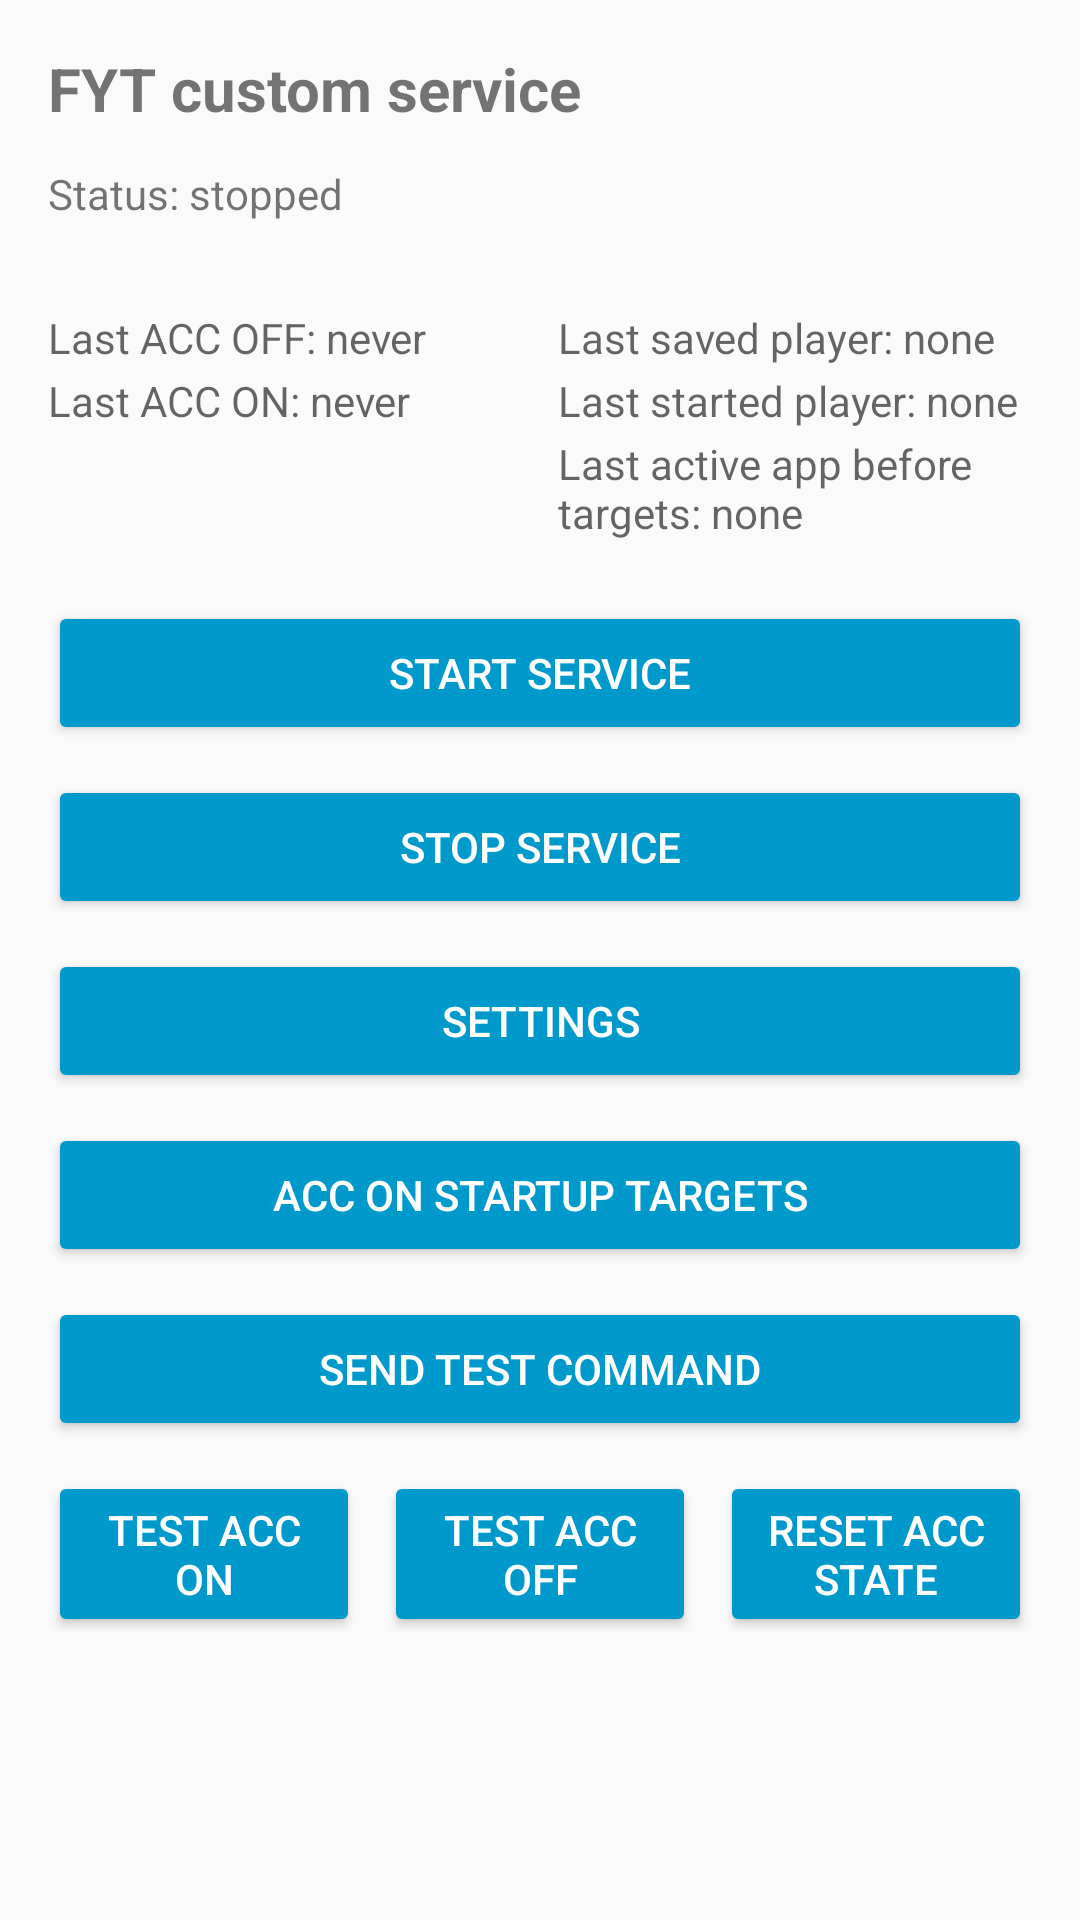

This screen was rendered from an Android layout file. Write that file and the resources it references.
<!-- AndroidManifest.xml: application theme Theme.FytCustomService -->
<!-- res/layout/activity_main.xml -->
<?xml version="1.0" encoding="utf-8"?>
<androidx.constraintlayout.widget.ConstraintLayout
    xmlns:android="http://schemas.android.com/apk/res/android"
    xmlns:app="http://schemas.android.com/apk/res-auto"
    android:layout_width="match_parent"
    android:layout_height="match_parent"
    android:padding="16dp">

    <TextView
        android:id="@+id/titleText"
        android:layout_width="0dp"
        android:layout_height="wrap_content"
        android:text="FYT custom service"
        android:textSize="20sp"
        android:textStyle="bold"
        app:layout_constraintTop_toTopOf="parent"
        app:layout_constraintStart_toStartOf="parent"
        app:layout_constraintEnd_toEndOf="parent" />

    <TextView
        android:id="@+id/statusText"
        android:layout_width="0dp"
        android:layout_height="wrap_content"
        android:layout_marginTop="12dp"
        android:text="@string/status_stopped"
        app:layout_constraintTop_toBottomOf="@id/titleText"
        app:layout_constraintStart_toStartOf="parent"
        app:layout_constraintEnd_toEndOf="parent" />

    <TextView
        android:id="@+id/logPathText"
        android:layout_width="0dp"
        android:layout_height="wrap_content"
        android:layout_marginTop="4dp"
        android:textColor="?android:textColorSecondary"
        app:layout_constraintTop_toBottomOf="@id/statusText"
        app:layout_constraintStart_toStartOf="parent"
        app:layout_constraintEnd_toEndOf="parent" />

    <LinearLayout
        android:id="@+id/infoGrid"
        android:layout_width="0dp"
        android:layout_height="wrap_content"
        android:layout_marginTop="6dp"
        android:orientation="horizontal"
        app:layout_constraintTop_toBottomOf="@id/logPathText"
        app:layout_constraintStart_toStartOf="parent"
        app:layout_constraintEnd_toEndOf="parent">

        <LinearLayout
            android:layout_width="0dp"
            android:layout_height="wrap_content"
            android:layout_weight="1"
            android:orientation="vertical">

            <TextView
                android:id="@+id/lastAccOffText"
                android:layout_width="match_parent"
                android:layout_height="wrap_content"
                android:text="@string/last_acc_off_never"
                android:textColor="?android:textColorSecondary" />

            <TextView
                android:id="@+id/lastAccOnText"
                android:layout_width="match_parent"
                android:layout_height="wrap_content"
                android:layout_marginTop="2dp"
                android:text="@string/last_acc_on_never"
                android:textColor="?android:textColorSecondary" />
        </LinearLayout>

        <LinearLayout
            android:layout_width="0dp"
            android:layout_height="wrap_content"
            android:layout_marginStart="12dp"
            android:layout_weight="1"
            android:orientation="vertical">

            <TextView
                android:id="@+id/lastSavedPlayerText"
                android:layout_width="match_parent"
                android:layout_height="wrap_content"
                android:text="@string/last_saved_player_none"
                android:textColor="?android:textColorSecondary" />

            <TextView
                android:id="@+id/lastStartedPlayerText"
                android:layout_width="match_parent"
                android:layout_height="wrap_content"
                android:layout_marginTop="2dp"
                android:text="@string/last_started_player_none"
                android:textColor="?android:textColorSecondary" />

            <TextView
                android:id="@+id/lastActiveAppBeforeTargetsText"
                android:layout_width="match_parent"
                android:layout_height="wrap_content"
                android:layout_marginTop="2dp"
                android:text="@string/last_active_app_before_targets_none"
                android:textColor="?android:textColorSecondary" />
        </LinearLayout>
    </LinearLayout>

    <Button
        android:id="@+id/btnStart"
        android:layout_width="0dp"
        android:layout_height="wrap_content"
        android:layout_marginTop="20dp"
        android:backgroundTint="?attr/colorPrimary"
        android:text="Start service"
        android:textColor="@android:color/white"
        app:layout_constraintTop_toBottomOf="@id/infoGrid"
        app:layout_constraintStart_toStartOf="parent"
        app:layout_constraintEnd_toEndOf="parent" />

    <Button
        android:id="@+id/btnStop"
        android:layout_width="0dp"
        android:layout_height="wrap_content"
        android:layout_marginTop="10dp"
        android:backgroundTint="?attr/colorPrimary"
        android:text="Stop service"
        android:textColor="@android:color/white"
        app:layout_constraintTop_toBottomOf="@id/btnStart"
        app:layout_constraintStart_toStartOf="parent"
        app:layout_constraintEnd_toEndOf="parent" />

    <Button
        android:id="@+id/btnSettings"
        android:layout_width="0dp"
        android:layout_height="wrap_content"
        android:layout_marginTop="10dp"
        android:backgroundTint="?attr/colorPrimary"
        android:text="Settings"
        android:textColor="@android:color/white"
        app:layout_constraintTop_toBottomOf="@id/btnStop"
        app:layout_constraintStart_toStartOf="parent"
        app:layout_constraintEnd_toEndOf="parent" />

    <Button
        android:id="@+id/btnAccOnTargets"
        android:layout_width="0dp"
        android:layout_height="wrap_content"
        android:layout_marginTop="10dp"
        android:backgroundTint="?attr/colorPrimary"
        android:text="ACC ON startup targets"
        android:textColor="@android:color/white"
        app:layout_constraintTop_toBottomOf="@id/btnSettings"
        app:layout_constraintStart_toStartOf="parent"
        app:layout_constraintEnd_toEndOf="parent" />

    <Button
        android:id="@+id/btnTestCommand"
        android:layout_width="0dp"
        android:layout_height="wrap_content"
        android:layout_marginTop="10dp"
        android:backgroundTint="?attr/colorPrimary"
        android:text="Send test command"
        android:textColor="@android:color/white"
        app:layout_constraintTop_toBottomOf="@id/btnAccOnTargets"
        app:layout_constraintStart_toStartOf="parent"
        app:layout_constraintEnd_toEndOf="parent" />

    <LinearLayout
        android:id="@+id/rowAccEmulate"
        android:layout_width="0dp"
        android:layout_height="wrap_content"
        android:layout_marginTop="10dp"
        android:orientation="horizontal"
        app:layout_constraintTop_toBottomOf="@id/btnTestCommand"
        app:layout_constraintStart_toStartOf="parent"
        app:layout_constraintEnd_toEndOf="parent">

        <Button
            android:id="@+id/btnEmulateAccOn"
            android:layout_width="0dp"
            android:layout_height="wrap_content"
            android:layout_weight="1"
            android:backgroundTint="?attr/colorPrimary"
            android:text="Test ACC ON"
            android:textColor="@android:color/white" />

        <Button
            android:id="@+id/btnEmulateAccOff"
            android:layout_width="0dp"
            android:layout_height="wrap_content"
            android:layout_marginStart="8dp"
            android:layout_weight="1"
            android:backgroundTint="?attr/colorPrimary"
            android:text="Test ACC OFF"
            android:textColor="@android:color/white" />

        <Button
            android:id="@+id/btnResetAccState"
            android:layout_width="0dp"
            android:layout_height="wrap_content"
            android:layout_marginStart="8dp"
            android:layout_weight="1"
            android:backgroundTint="?attr/colorPrimary"
            android:text="Reset ACC state"
            android:textColor="@android:color/white" />
    </LinearLayout>

</androidx.constraintlayout.widget.ConstraintLayout>
<!-- resources referenced by this layout -->
<resources>
  <string name="last_acc_off_never">Last ACC OFF: never</string>
  <string name="last_acc_on_never">Last ACC ON: never</string>
  <string name="last_active_app_before_targets_none">Last active app before targets: none</string>
  <string name="last_saved_player_none">Last saved player: none</string>
  <string name="last_started_player_none">Last started player: none</string>
  <string name="status_stopped">Status: stopped</string>
  <style name="Theme.FytCustomService" parent="Theme.AppCompat.DayNight.NoActionBar">
          <item name="colorPrimary">@android:color/holo_blue_dark</item>
          <item name="colorPrimaryDark">@android:color/holo_blue_bright</item>
          <item name="colorAccent">@android:color/holo_blue_light</item>
          <item name="android:statusBarColor" tools:targetApi="l">?attr/colorPrimaryDark</item>
      </style>
</resources>
